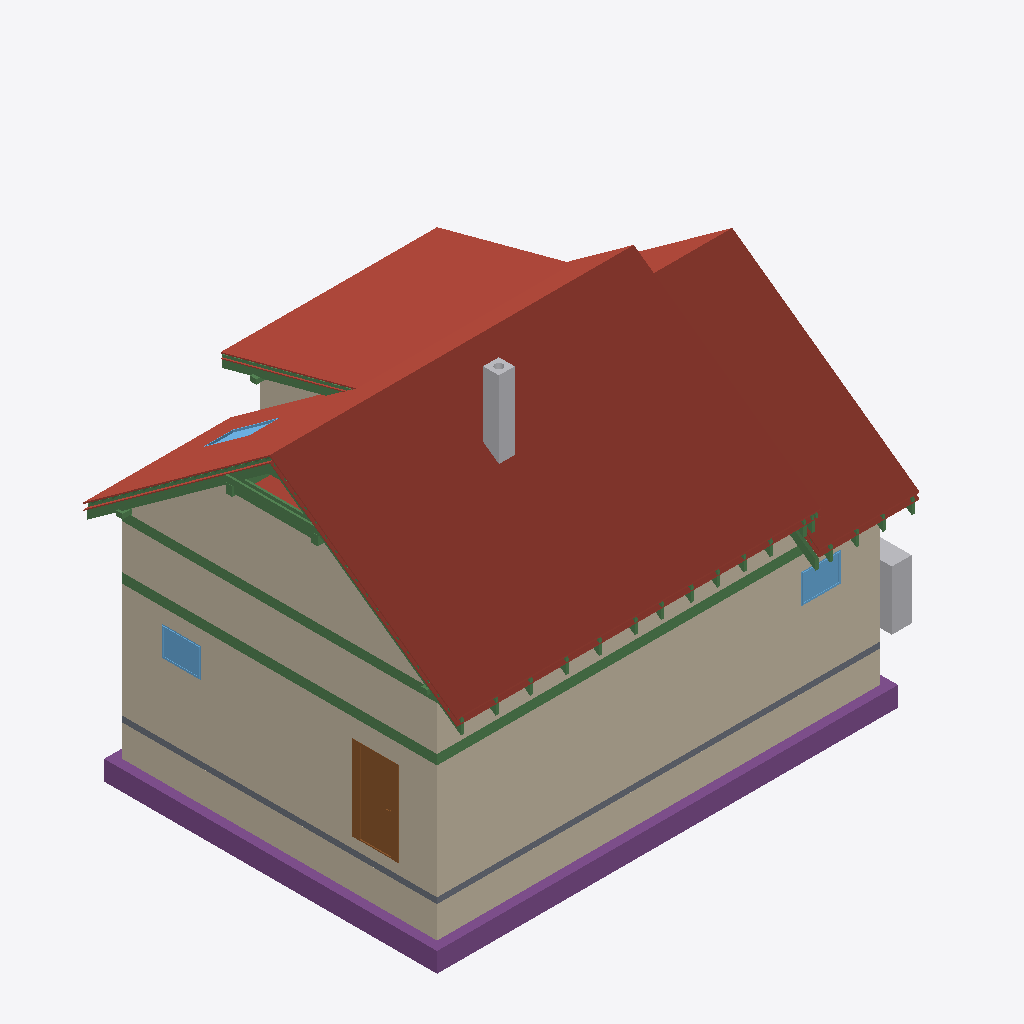
Isometric view of an IFC building model (IFC-SPF (STEP), schema IFC4, length unit metre), seen from the south-west, elements coloured by IFC class: 37 beams (green), 20 roofs (red-brown), 13 walls (beige), 5 footings (purple), 3 windows (light blue), 2 other elements (light grey), 1 slab (grey), 1 door (brown).
Extent 12.3 m × 9.5 m × 9.9 m (x, y, z). Storeys (15): Foundations at 0.00 m; Ground floor at 0.00 m; Upper floor at 3.15 m; Roof - -1: Thermal insulation under rafters at 3.15 m; Roof - -2: Vapour barrier at 3.15 m; Roof - -3: Gypsum plasterboard at 3.15 m; Roof - 0: Rafters at 3.15 m; Roof - 0a: Collar ties at 3.15 m; Roof - +1: Wood fiberboard at 3.15 m; Roof - +2: Underlay at 3.15 m; Roof - +3: Counter-battens at 3.15 m; Roof - +4: Tile battens at 3.15 m; Roof - +5: Tiles at 3.15 m; Roof - +6: Windows at 3.15 m; Roof - Gable closure at 3.15 m. Elements (458): 311 IfcBeam, 65 IfcSlab, 28 IfcWall, 17 IfcFurniture, 7 IfcCovering, 7 IfcDoor, 7 IfcWindow, 6 IfcFooting, 5 IfcSanitaryTerminal, 2 IfcBuildingElementProxy, 2 IfcStair, 1 IfcChimney.

HEADER;
FILE_DESCRIPTION(('ViewDefinition[DesignTransferView]'),'2;1');
FILE_NAME('/dev/null','2026-10-27T21:24:59+01:00',(''),(''),'IfcOpenShell 0.8.5','IfcOpenShell 0.8.5','Nobody');
FILE_SCHEMA(('IFC4'));
ENDSEC;
DATA;
#1=IFCPROJECT('28_jBDnDv46P_ntbMdWjat',$,'My house',$,$,$,$,(#10,#15),#5);
#19=IFCSITE('1O0bzMPUz1iQ3xxAMZ8OKF',$,'Site',$,$,#27,$,$,$,$,$,$,$,$);
#20=IFCBUILDING('2RygwP3orA98I0bXqgKUVF',$,'My house',$,$,#32,$,$,$,$,$,$);
#33=IFCBUILDINGSTOREY('0HkBIFGxL76BzUMYLGrXwD',$,'Foundations',$,$,#39,$,$,$,0.0);
#40=IFCBUILDINGSTOREY('2J5Zx0zNH9zgSxVJnHpgRm',$,'Ground floor',$,$,#45,$,$,$,0.0);
#46=IFCBUILDINGSTOREY('2lYGSCeNf1cRCr35ukA0ge',$,'Upper floor',$,$,#51,$,$,$,3.15);
#14921=IFCBUILDINGSTOREY('2Bp6_glPX6ivL1E7WcZ__e',$,'Roof - -1: Thermal insulation under rafters','Visibility container for Thermal insulation under rafters','ROOF_LAYER',#14926,$,$,$,3.15);
#14927=IFCBUILDINGSTOREY('1JrvDiLBL729HYTUgCO$Oy',$,'Roof - -2: Vapour barrier','Visibility container for Vapour barrier','ROOF_LAYER',#14932,$,$,$,3.15);
#14933=IFCBUILDINGSTOREY('3e0Q916Q162hV_HxND8Pus',$,'Roof - -3: Gypsum plasterboard','Visibility container for Gypsum plasterboard','ROOF_LAYER',#14938,$,$,$,3.15);
#14939=IFCBUILDINGSTOREY('0iZnh13TjDlvpgzs0E2HBj',$,'Roof - 0: Rafters','Visibility container for Rafters','ROOF_LAYER',#14944,$,$,$,3.15);
#14945=IFCBUILDINGSTOREY('2PjiOqH5v8hwe2pdXkrxOA',$,'Roof - 0a: Collar ties','Visibility container for Collar ties','ROOF_LAYER',#14950,$,$,$,3.15);
#14951=IFCBUILDINGSTOREY('3BzriKggj9pgOeMxLHRtQj',$,'Roof - +1: Wood fiberboard','Visibility container for Wood fiberboard','ROOF_LAYER',#14956,$,$,$,3.15);
#14957=IFCBUILDINGSTOREY('3MvsdYZWb1Awi4eRtE8Szc',$,'Roof - +2: Underlay','Visibility container for Roofing underlay','ROOF_LAYER',#14962,$,$,$,3.15);
#14963=IFCBUILDINGSTOREY('2wa863NpzBKQ0MRDRI9xZ_',$,'Roof - +3: Counter-battens','Visibility container for Counter-battens','ROOF_LAYER',#14968,$,$,$,3.15);
#14969=IFCBUILDINGSTOREY('16GTDdDxv86Bsfkf8CyQ1a',$,'Roof - +4: Tile battens','Visibility container for Tile battens','ROOF_LAYER',#14974,$,$,$,3.15);
#14975=IFCBUILDINGSTOREY('1$TpEOE_P6rgwXkGgqnXO4',$,'Roof - +5: Tiles','Visibility container for Roof tiles','ROOF_LAYER',#14980,$,$,$,3.15);
#14981=IFCBUILDINGSTOREY('2mI1vBmqz47fgvGUlcRKjj',$,'Roof - +6: Windows','Visibility container for Roof windows','ROOF_LAYER',#14986,$,$,$,3.15);
#14987=IFCBUILDINGSTOREY('3_eTDZDG58Wu4OoqTVdnwq',$,'Roof - Gable closure','Visibility container for Gable closure','ROOF_LAYER',#14992,$,$,$,3.15);
#19291=IFCSLAB('1$uMX5ox1EneDCZLCwun8X',$,'Street segment 1 roof tiles',$,$,#19340,#19320,$,.ROOF.);
#289=IFCWALL('2UCl9we01FUA9DviUtPnzn',$,'Wall 1',$,$,#299,#310,$,$);
#18922=IFCSLAB('1axoELdXPDdv62sHdiV_SI',$,'Street segment 0 roof tiles',$,$,#18977,#18951,$,.ROOF.);
#365=IFCWALL('0FMqlCzyP3IP9mBBC2o_tF',$,'Wall 4',$,$,#374,#385,$,$);
#12701=IFCWALL('2$w9JNy_jETOfR7YqTyIrZ',$,'Wall 6',$,$,#12710,#12745,$,$);
#20041=IFCSLAB('3sSuY7h8zDoOPPb_ay4cPZ',$,'Street segment 3 roof tiles',$,$,#20090,#20070,$,.ROOF.);
#19591=IFCSLAB('1MLk6BkrrFeeeJQot7vE6N',$,'Dormer segment 1 roof tiles',$,$,#19640,#19620,$,.ROOF.);
#2176=IFCWALL('1ch1CygST9Z8hRa19RJJoo',$,'Wall 1',$,$,#2186,#2197,$,$);
#2331=IFCFOOTING('0OXORSo2D8Y82iSaMjpS1k',$,'Strip footing 1',$,$,#2336,#2347,$,.STRIP_FOOTING.);
#2252=IFCWALL('0rgLST4wb9YwlJMjPRiGJ4',$,'Wall 4',$,$,#2261,#2272,$,$);
#2431=IFCFOOTING('21C1pnBdjAjAgWVvDsnfz5',$,'Strip footing 4',$,$,#2436,#2447,$,.STRIP_FOOTING.);
#19120=IFCSLAB('03I7ckXjnCyOf3Soy$PcPm',$,'Garden segment 0 roof tiles',$,$,#19190,#19149,$,.ROOF.);
#12601=IFCWALL('3LkbwCMJf0d8cex7ecVIyZ',$,'Wall 2',$,$,#12610,#12621,$,$);
#2143=IFCSLAB('2BrNhWK4z4Qwg5x0aPmo2Q',$,'Foundation base plate',$,$,#2149,#2156,$,.BASESLAB.);
#19741=IFCSLAB('3WB_a9M1PEtPKUtInQkp0_',$,'Street segment 2 roof tiles',$,$,#19790,#19770,$,.ROOF.);
#635=IFCDOOR('2qmAU1vVT0rwQHE6bAQPKW',$,'Door 1',$,$,#762,#645,$,2.135,0.9,.DOOR.,.SINGLE_SWING_LEFT.,$);
#1362=IFCBEAM('3d03tjQ7H8KuS5FNaAjzG5',$,'Ring beam 1',$,'Ring beam',#1368,#1377,$,.BEAM.);
#1756=IFCBEAM('2loD6jcejFy9R6$Mcerr96',$,'Ring beam 4',$,'Ring beam',#1761,#1770,$,.BEAM.);
#19441=IFCSLAB('20GtQwukf0PRxYSeEuJEpE',$,'Garden segment 1 above dormer roof tiles',$,$,#19490,#19470,$,.ROOF.);
#14105=IFCBEAM('3DhT4gCS10DQhQeAeAtAI3',$,'Ring beam 9',$,'Ring beam',#14110,#14119,$,.BEAM.);
#4010=IFCCHIMNEY('37FpJdIKL8NROuC$tI5rlC',$,'Main chimney',$,$,#4015,#4030,$,.NOTDEFINED.);
#2555=IFCFURNITURE('0F61oP9LL2y8is0ze0OV46',$,'Tepelné?Čerpadlo',$,'Tepelné?Čerpadlo',#2560,#2567,$,.USERDEFINED.);
#18866=IFCSLAB('3xBMRELvPCMg$B2CF_avgN',$,'Street segment 0 roofing underlay',$,$,#18921,#18895,$,.ROOF.);
#27069=IFCBEAM('3W4baZhKzEKQSFceDIJs7w',$,'Rafter 1',$,'RAFTER',#27115,#27100,$,.USERDEFINED.);
#1254=IFCWINDOW('0aGZspzcX3wRaiuzAU0ELn',$,'Window 4',$,$,#1331,#1255,$,0.75,1.0,.WINDOW.,.SINGLE_PANEL.,$);
#802=IFCWINDOW('08ADC3xST6TRb2pwHbpWEp',$,'Window 1',$,$,#879,#803,$,0.75,1.0,.WINDOW.,.SINGLE_PANEL.,$);
#20191=IFCSLAB('1zInITmSv6F8xsk5sv$sQx',$,'Garden segment 3 roof tiles',$,$,#20240,#20220,$,.ROOF.);
#19241=IFCSLAB('0R31EtX_X6A8h2bq8xtllP',$,'Street segment 1 roofing underlay',$,$,#19290,#19270,$,.ROOF.);
#27398=IFCBEAM('0_wf9Pz1zF2vIr1K8Hedc9',$,'Rafter 1',$,'RAFTER',#27444,#27429,$,.USERDEFINED.);
#15080=IFCBEAM('0rAODeaXb64w_yrzYx19YA',$,'Collar tie 1 left',$,$,#15121,#15111,$,.BEAM.);
#2365=IFCFOOTING('3CECpkTXr2vglrj7QSN5kv',$,'Strip footing 2',$,$,#2370,#2381,$,.STRIP_FOOTING.);
#2497=IFCFOOTING('2RhqL8zVjE9AvVxyV$RHh5',$,'Strip footing 6',$,$,#2502,#2513,$,.STRIP_FOOTING.);
#12750=IFCWALL('28w8nBuw92MhIJFmk2X$Lf',$,'Wall 7',$,$,#12759,#12787,$,$);
#2398=IFCFOOTING('3yzuSFEF1D$gN9P$43lldq',$,'Strip footing 3',$,$,#2403,#2414,$,.STRIP_FOOTING.);
#19991=IFCSLAB('1sypTpxo9CVwWWx3f22hbc',$,'Street segment 3 roofing underlay',$,$,#20040,#20020,$,.ROOF.);
#16557=IFCBEAM('29r2QiZ214gB9K1tfOZ5Ds',$,'Purlin spacer 1',$,$,#16562,#16571,$,.BEAM.);
#12651=IFCWALL('134GG4N8122fNvvOFegYt1',$,'Wall 4',$,$,#12660,#12671,$,$);
#29368=IFCBEAM('0xNBDrv$L5evz5K0yLasAf',$,'Garden counter-batten 6',$,$,#29414,#29399,$,.BEAM.);
#27021=IFCBEAM('2DIHL6d_v6xRyXIrGIBy4s',$,'Rafter 1',$,'RAFTER',#27068,#27052,$,.USERDEFINED.);
#17462=IFCSLAB('2fxcJwf25BgBTKVhZ$5LGB',$,'Flat ceiling segment 0 vapour barrier',$,$,#17525,#17505,$,.ROOF.);
#31201=IFCWINDOW('2Cxx5DuiX1RBgf9Sum9TQe',$,'Bedroom roof window',$,$,#31267,#31202,$,1.4789929695408208,0.7800000000000002,.SKYLIGHT.,.SINGLE_PANEL.,$);
#28662=IFCBEAM('0G2VhEhOTBawLdoJAsA4a2',$,'Rafter 1',$,'RAFTER',#28708,#28693,$,.USERDEFINED.);
#30261=IFCBEAM('1xpdUmVaHBZuKsXJ6LAHAz',$,'Dormer counter-batten 25',$,$,#30307,#30292,$,.BEAM.);
#15122=IFCBEAM('2pLj0ZW5TFMfsal2prJzqC',$,'Collar tie 1 right',$,$,#15162,#15153,$,.BEAM.);
#19049=IFCSLAB('0mLW$yDMXFUO8o29wmge4F',$,'Garden segment 0 roofing underlay',$,$,#19119,#19078,$,.ROOF.);
#2202=IFCWALL('2YhnPGukXBeQOVSuUGkZ5z',$,'Wall 2',$,$,#2211,#2222,$,$);
#18810=IFCSLAB('3OBu7TE5r5NwzUIKCy0Zju',$,'Street segment 0 wood fiberboard',$,$,#18865,#18839,$,.ROOF.);
#12575=IFCWALL('0Q0y2FmmfFzRU_rdRF3HXw',$,'Wall 1',$,$,#12585,#12596,$,$);
#2302=IFCWALL('3NmTm3GIjAzeqCHTKL$YbC',$,'Wall 6',$,$,#2311,#2322,$,$);
#19891=IFCSLAB('3odld4eJDFxxCXyNobbFHK',$,'Garden segment 2 roof tiles',$,$,#19940,#19920,$,.ROOF.);
#12626=IFCWALL('3luWqKJlfDW9VFRNdrlU2h',$,'Wall 3',$,$,#12635,#12646,$,$);
#19541=IFCSLAB('3h12wUd_z54xOHEsVNHUbg',$,'Dormer segment 1 roofing underlay',$,$,#19590,#19570,$,.ROOF.);
#13209=IFCBEAM('3xniCxDj94uA9RuO1QEQOD',$,'Garden purlin left',$,$,#13214,#13223,$,.BEAM.);
#2227=IFCWALL('33cqIs8aPCkPAObBHRhBjM',$,'Wall 3',$,$,#2236,#2247,$,$);
#19191=IFCSLAB('35DSo5CAv4799zZeQZSm1N',$,'Street segment 1 wood fiberboard',$,$,#19240,#19220,$,.ROOF.);
#18978=IFCSLAB('1pK39EiNP6s8go3aHjKyNy',$,'Garden segment 0 wood fiberboard',$,$,#19048,#19007,$,.ROOF.);
#13323=IFCBEAM('0H1wvZXU93ZQKBH4u0yFWg',$,'Beam',$,'WALL_PLATE',#13328,#13337,$,.USERDEFINED.);
#13152=IFCBEAM('2EP0JI9Jr2ZPOfJN7i4G6k',$,'Street purlin left',$,$,#13157,#13166,$,.BEAM.);
#19941=IFCSLAB('17owGT4GX0JPIt$O7wNSL5',$,'Street segment 3 wood fiberboard',$,$,#19990,#19970,$,.ROOF.);
#13361=IFCBEAM('0DQkZLjrX1Rwno0C_8w1TQ',$,'Beam',$,'WALL_PLATE',#13366,#13375,$,.USERDEFINED.);
#19491=IFCSLAB('1I$asrxbb9lR8dPxWRcGKP',$,'Dormer segment 1 wood fiberboard',$,$,#19540,#19520,$,.ROOF.);
#28427=IFCBEAM('0Fz58CM8bF6vNgHQ8U4wE0',$,'Rafter 1',$,'RAFTER',#28473,#28458,$,.USERDEFINED.);
#2014=IFCBEAM('3_4ZUIrcT4wRKjVmKwPGPa',$,'Ring beam 6',$,'Ring beam',#2019,#2028,$,.BEAM.);
#27116=IFCBEAM('1icQi0p7DC1QInvPX2IAHd',$,'Rafter 1',$,'RAFTER',#27162,#27147,$,.USERDEFINED.);
#13976=IFCBEAM('23INJe8A97Kui8MeQS8gLi',$,'Ring beam 8',$,'Ring beam',#13981,#13990,$,.BEAM.);
#28944=IFCBEAM('0fPvnsYoP6SvELB$8DlmpP',$,'Rafter 1',$,'RAFTER',#28990,#28975,$,.USERDEFINED.);
#13304=IFCBEAM('1sjW7qqjL2wxUtI_9ohSsL',$,'Beam',$,'WALL_PLATE',#13309,#13318,$,.USERDEFINED.);
#27304=IFCBEAM('0UAig7vyH25QepilS1hJtV',$,'Rafter 1',$,'RAFTER',#27350,#27335,$,.USERDEFINED.);
#28131=IFCBEAM('06HyV7nt99Rw6Q$vkIohs8',$,'Rafter 1',$,'RAFTER',#28177,#28162,$,.USERDEFINED.);
#28568=IFCBEAM('07KJ5Bf$vD5xiL5sjHaYah',$,'Rafter 1',$,'RAFTER',#28614,#28599,$,.USERDEFINED.);
#29038=IFCBEAM('0MunC8QHv54uHymYVewBso',$,'Rafter 1',$,'RAFTER',#29084,#29069,$,.USERDEFINED.);
#27586=IFCBEAM('3OfHVYjpjC2QHILTmWda7g',$,'Rafter 1',$,'RAFTER',#27632,#27617,$,.USERDEFINED.);
#27835=IFCBEAM('2w8w6eM5j1Jf5tkjxY1wkT',$,'Rafter 1',$,'RAFTER',#27881,#27866,$,.USERDEFINED.);
#28756=IFCBEAM('0D8yutG159HO7iHakS$pX8',$,'Rafter 1',$,'RAFTER',#28802,#28787,$,.USERDEFINED.);
#27445=IFCBEAM('094rhA7d529vKTuupWisP$',$,'Rafter 1',$,'RAFTER',#27491,#27476,$,.USERDEFINED.);
#28279=IFCBEAM('1bMQtRbY55exy5WwE_2nyn',$,'Rafter 1',$,'RAFTER',#28325,#28310,$,.USERDEFINED.);
#1627=IFCBEAM('3ONBjYHW18BhM1hY2pNXEV',$,'Ring beam 3',$,'Ring beam',#1632,#1641,$,.BEAM.);
#27210=IFCBEAM('3q9NcfMYH46fLVxliT8BED',$,'Rafter 1',$,'RAFTER',#27256,#27241,$,.USERDEFINED.);
#27734=IFCBEAM('0hlHwFmg1DlgfjGu9XPP97',$,'Rafter 1',$,'RAFTER',#27780,#27765,$,.USERDEFINED.);
#27983=IFCBEAM('1hX9MIAjD8pQrih7Fus_6$',$,'Rafter 1',$,'RAFTER',#28029,#28014,$,.USERDEFINED.);
#28850=IFCBEAM('0cOUrgMNj1Jelwt_5K8snS',$,'Rafter 1',$,'RAFTER',#28896,#28881,$,.USERDEFINED.);
#13847=IFCBEAM('08ZUB3yaHFh9ml9vyyFfFm',$,'Ring beam 7',$,'Ring beam',#13852,#13861,$,.BEAM.);
ENDSEC;
